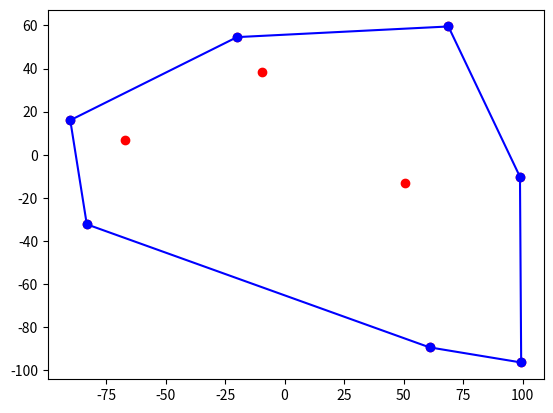

Write Python code to recreate this figure.
import scipy
import numpy as np
import random

def main():
    print("Computational Geometry")
    # random.seed(5733839)
    point_list = []
    for i in range(0,10):   # 10 random real numbers
        point_list.append(np.array([random.uniform(-100.0, 100.0), random.uniform(-100.0, 100.0)]))
    
    # for i in range(0,10):   # 10 random real numbers
    #     point_list.append(np.array([random.randint(1,50), random.randint(1,50)]))

    # print(point_list)
    L = incremental(point_list)
    print(L)

    import matplotlib.pyplot as plt 
    x1 = []
    y1 = []
    for itm in point_list:
        x1.append(itm[0])
        y1.append(itm[1])

    x2 = []
    y2 = []
    for itm in L:
        x2.append(itm[0])
        y2.append(itm[1])

    plt.plot(x1,y1,'o', color='red')
    plt.plot(x2,y2,'o', color='blue')
    for i in range(0, len(x2), 2):
        plt.plot(x2[i:i+2], y2[i:i+2], 'blue')
    for i in range(1, len(x2), 2):
        plt.plot(x2[i:i+2], y2[i:i+2], 'blue')

    x = np.array([x2[0], x2[-1]])
    y = np.array([y2[0], y2[-1]])
    plt.plot(x, y, 'blue')
    plt.show()



# Calculate the orientation of 3 points in 2D
# Returns 1 if positive, -1 if negative and 0 if the points tn the same line
def CCW(p0, p1, p2):
    mat = np.ones((3,3), dtype=float)
    mat[0][1] = p0[0]
    mat[0][2] = p0[1]
    mat[1][1] = p1[0]
    mat[1][2] = p1[1]
    mat[2][1] = p2[0]
    mat[2][2] = p2[1]

    det_ = np.linalg.det(mat)
    if (det_ > 0):
        return 1
    elif (det_ < 0):
        return -1
    else: 
        return 0

# return the X of a nparray (point)
def getX(nparray):
    return nparray[0]

# points in general position
def incremental(points):
    points.sort(key=getX)  # sort points in ascending order
    L_upper = []
    L_upper.append(points[0])   # insert the first 2 points
    L_upper.append(points[1])
    for i in range(2, len(points)): # 3 to n
        L_upper.append(points[i])
        while (len(L_upper) > 2) and (CCW(L_upper[-3], L_upper[-2], L_upper[-1]) >= 0):
            del L_upper[-2]
    
    L_lower = []
    L_lower.append(points[-1])   # insert p_n
    L_lower.append(points[-2])   # insert p_n-1
    for i in range(len(points)-3, -1, -1): # n-2 to 1
        L_lower.append(points[i])
        while (len(L_lower) > 2) and (CCW(L_lower[-3], L_lower[-2], L_lower[-1]) >= 0):
            del L_lower[-2]

    del L_lower[0]  # remove first and last element
    del L_lower[-1]
    L = L_upper+L_lower
    return L
        
    












if __name__ == "__main__":
    main()